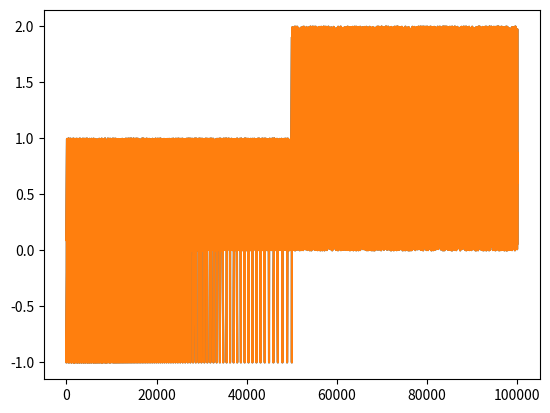

The script that saved this image: (Note: this script raises an exception after producing the figure.)
# %% 线段简化
# Line segment simplification

import numpy as np
import matplotlib.pyplot as plt
import matplotlib as mpl

# Setup, and create the data to plot
y = np.random.rand(100000)
y[50000:] *= 2
y[np.geomspace(10, 50000, 400).astype(int)] = -1
mpl.rcParams['path.simplify'] = True

mpl.rcParams['path.simplify_threshold'] = 0.0
plt.plot(y)
plt.show()

mpl.rcParams['path.simplify_threshold'] = 1.0
plt.plot(y)
plt.show()

# %% 标记简化
# 该markevery参数允许进行简单的二次采样，或尝试进行均匀间隔的采样（沿x轴）。
plt.plot(x, y, markevery=10)


# %% 将线段切分成小块
# Splitting lines into smaller chunks
# 
# If you are using the Agg backend (see What is a backend?), 
# then you can make use of rcParams["agg.path.chunksize"] (default: 0) 
# This allows you to specify a chunk size, 
# and any lines with greater than that many vertices will be split into multiple lines, 
# each of which has no more than agg.path.chunksize many vertices. 
# (Unless agg.path.chunksize is zero, in which case there is no chunking.) 
# For some kind of data, chunking the line up into reasonable sizes can greatly decrease rendering time.

# The following script will first display the data without any chunk size restriction, 
# and then display the same data with a chunk size of 10,000. 
# The difference can best be seen when the figures are large, try maximizing the GUI and then interacting with them:

import numpy as np
import matplotlib.pyplot as plt
import matplotlib as mpl
mpl.rcParams['path.simplify_threshold'] = 1.0

# Setup, and create the data to plot
y = np.random.rand(100000)
y[50000:] *= 2
y[np.geomspace(10, 50000, 400).astype(int)] = -1
mpl.rcParams['path.simplify'] = True

mpl.rcParams['agg.path.chunksize'] = 0
plt.plot(y)
plt.show()

mpl.rcParams['agg.path.chunksize'] = 10000
plt.plot(y)
plt.show()


# %% 使用快速样式 
# 
import matplotlib.style as mplstyle
mplstyle.use('fast')

#它非常轻巧，因此可以与其他样式很好地配合使用，只需确保最后应用快速样式，以使其他样式不会覆盖设置：
mplstyle.use(['dark_background', 'ggplot', 'fast'])
